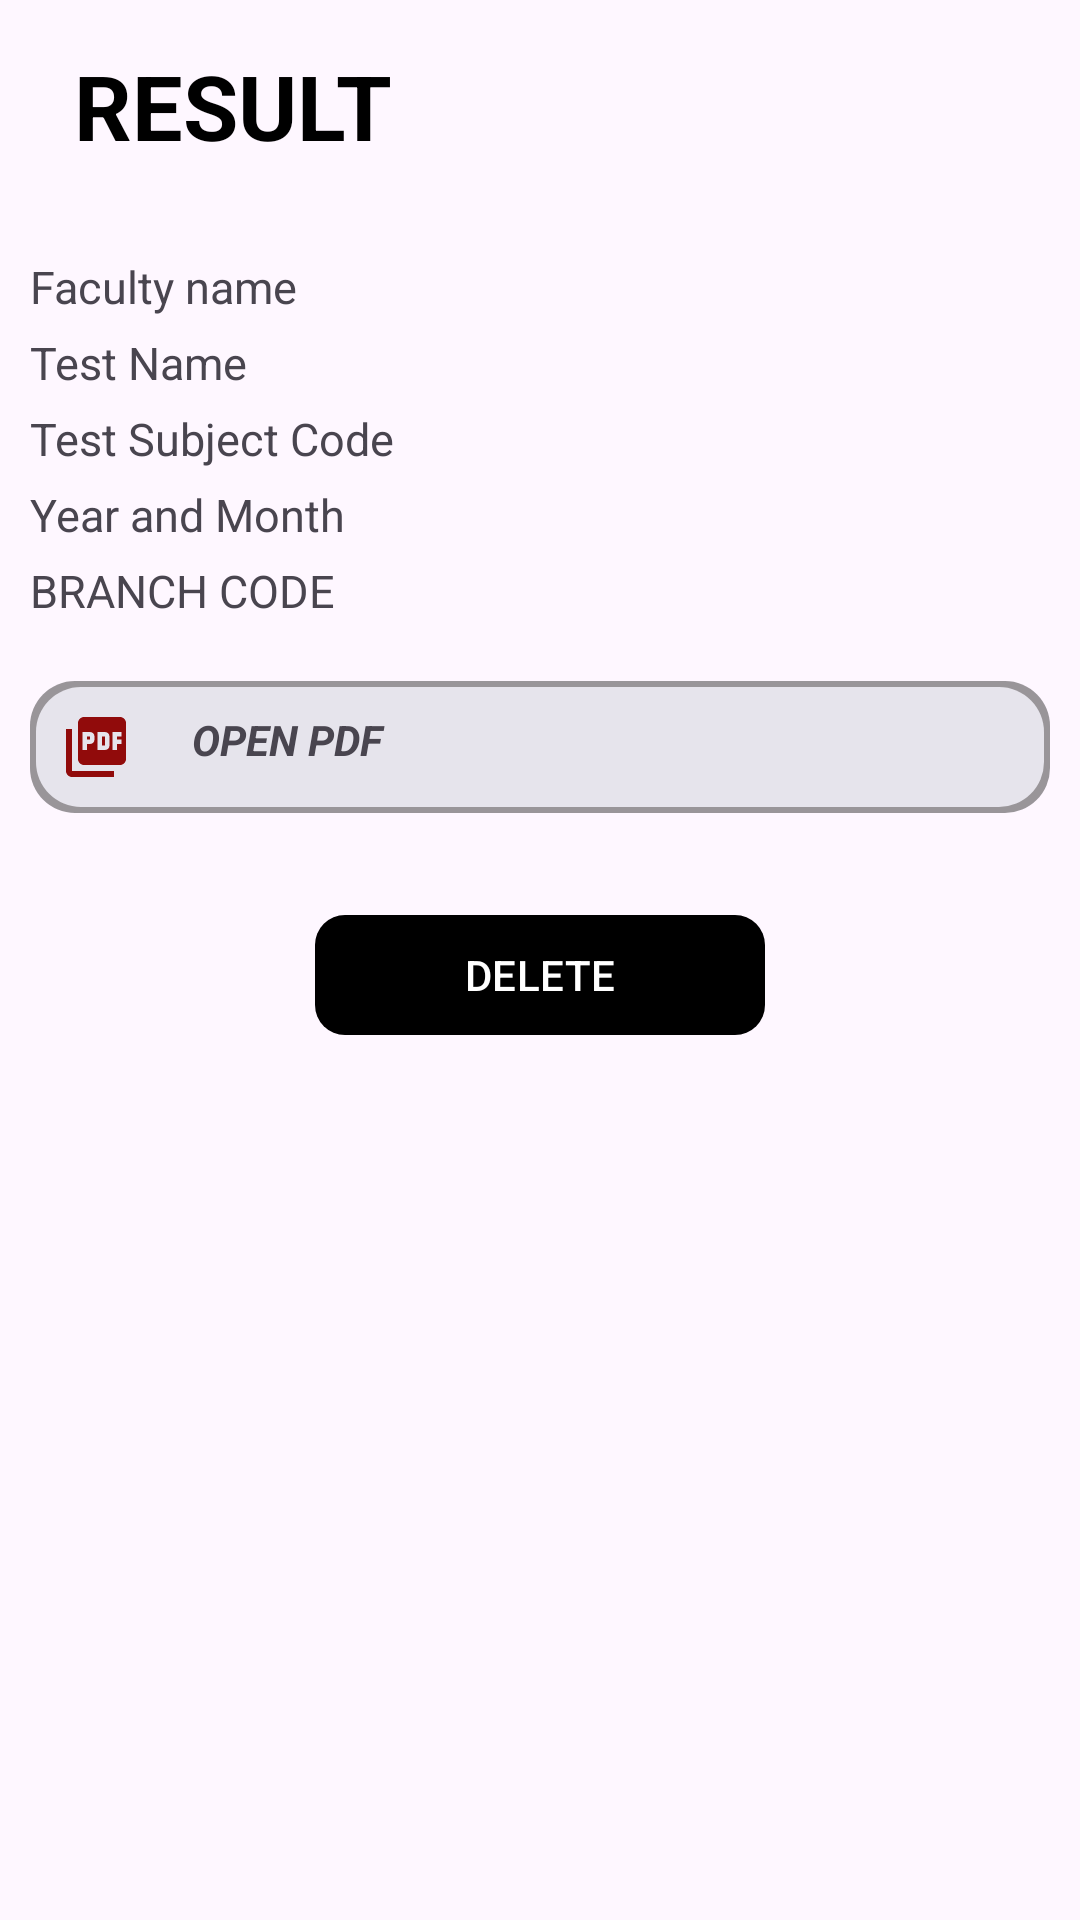

Write the Android layout XML for this screen, with the resource values it uses.
<!-- AndroidManifest.xml: application theme Theme.CPP -->
<!-- res/layout/activity_studresultview.xml -->
<?xml version="1.0" encoding="utf-8"?>
<ScrollView xmlns:android="http://schemas.android.com/apk/res/android"
    xmlns:app="http://schemas.android.com/apk/res-auto"
    xmlns:tools="http://schemas.android.com/tools"
    android:layout_width="match_parent"
    android:layout_height="match_parent"
    tools:context=".homepagestud.studresultview"
    android:orientation="vertical">

    <LinearLayout
        android:layout_width="match_parent"
        android:layout_height="match_parent"
        android:orientation="vertical">

    <androidx.constraintlayout.widget.ConstraintLayout
        android:layout_width="match_parent"
        android:layout_height="wrap_content"
        android:layout_marginTop="5dp"
        android:orientation="horizontal">

        <TextView
            android:layout_width="wrap_content"
            android:layout_height="wrap_content"
            android:layout_gravity="center"
            android:gravity="center"
            android:drawableLeft="@drawable/baseline_menu_book_24"
            android:textColor="@color/black"
            android:layout_marginTop="10dp"
            android:textAllCaps="true"
            android:layout_marginLeft="10dp"
            android:textStyle="bold"
            app:layout_constraintStart_toStartOf="parent"
            app:layout_constraintTop_toTopOf="parent"
            app:layout_constraintBottom_toBottomOf="parent"
            android:textSize="30sp"
            android:text="  Result " />



    </androidx.constraintlayout.widget.ConstraintLayout>

    <TextView
        android:layout_width="match_parent"
        android:layout_height="wrap_content"
        android:layout_gravity="left"
        android:layout_marginLeft="10dp"
        android:textSize="15dp"
        android:layout_marginTop="30dp"
        android:text="Faculty name"
        android:id="@+id/teacherid"/>


    <TextView
        android:layout_width="match_parent"
        android:layout_height="wrap_content"
        android:layout_gravity="left"
        android:layout_marginLeft="10dp"
        android:textSize="15dp"
        android:text="Test Name"
        android:id="@+id/resultname"
        android:layout_marginTop="5dp" />


        <TextView
            android:layout_width="match_parent"
            android:layout_height="wrap_content"
            android:layout_gravity="left"
            android:layout_marginLeft="10dp"
            android:textSize="15dp"
            android:text="Test Subject Code"
            android:id="@+id/resultsubjectcode"
            android:layout_marginTop="5dp" />


        <TextView
            android:layout_width="match_parent"
            android:layout_height="wrap_content"
            android:layout_gravity="left"
            android:layout_marginLeft="10dp"
            android:textSize="15dp"
            android:text="Year and Month"
            android:id="@+id/resultyear"
            android:layout_marginTop="5dp" />

        <TextView
            android:layout_width="match_parent"
            android:layout_height="wrap_content"
            android:layout_gravity="left"
            android:layout_marginLeft="10dp"
            android:textSize="15dp"
            android:text="BRANCH CODE"
            android:id="@+id/branchcode"
            android:layout_marginTop="5dp" />




    <TextView
        android:layout_width="match_parent"
        android:layout_height="wrap_content"
        android:padding="10dp"
        android:id="@+id/resultimage"
        android:textStyle="bold|italic"
        android:text="      OPEN PDF"
        android:layout_gravity="center"
        android:gravity="left"
        android:layout_marginLeft="10dp"
        android:layout_marginTop="20dp"
        android:drawableLeft="@drawable/pdf"
        android:layout_marginRight="10dp"
        android:layout_marginBottom="20dp"
        android:background="@drawable/cutout04"/>


        <com.google.android.material.button.MaterialButton
            android:layout_width="150dp"
            android:layout_height="wrap_content"
            app:rippleColor="@color/red"
            app:backgroundTint="@color/black"
            android:layout_gravity="center"
            app:cornerRadius="10dp"
            android:layout_marginTop="10dp"
            android:text="DELETE"
            android:id="@+id/deleteresult"/>


    </LinearLayout>

</ScrollView>
<!-- resources referenced by this layout -->
<resources>
  <color name="black">#FF000000</color>
  <color name="red">#FB1100</color>
  <!-- drawable cutout04 (drawable) -->
  <layer-list xmlns:android="http://schemas.android.com/apk/res/android">
      
      <item>
  
          <shape android:shape="rectangle">
              <solid android:color="#66000000"/> 
              <corners android:radius="15dp" />
          </shape>
      </item>
  
      
      <item android:top="2dp" android:left="2dp" android:right="2dp" android:bottom="2dp">
          <shape android:shape="rectangle">
              <solid android:color="#e6e4ec"/>
              <corners android:radius="15dp" />
          </shape>
      </item>
  </layer-list>
  <!-- drawable pdf (drawable) -->
  <vector android:height="24dp" android:tint="#910B0B"
      android:viewportHeight="24" android:viewportWidth="24"
      android:width="24dp" xmlns:android="http://schemas.android.com/apk/res/android">
      <path android:fillColor="@android:color/white" android:pathData="M20,2L8,2c-1.1,0 -2,0.9 -2,2v12c0,1.1 0.9,2 2,2h12c1.1,0 2,-0.9 2,-2L22,4c0,-1.1 -0.9,-2 -2,-2zM11.5,9.5c0,0.83 -0.67,1.5 -1.5,1.5L9,11v2L7.5,13L7.5,7L10,7c0.83,0 1.5,0.67 1.5,1.5v1zM16.5,11.5c0,0.83 -0.67,1.5 -1.5,1.5h-2.5L12.5,7L15,7c0.83,0 1.5,0.67 1.5,1.5v3zM20.5,8.5L19,8.5v1h1.5L20.5,11L19,11v2h-1.5L17.5,7h3v1.5zM9,9.5h1v-1L9,8.5v1zM4,6L2,6v14c0,1.1 0.9,2 2,2h14v-2L4,20L4,6zM14,11.5h1v-3h-1v3z"/>
  </vector>
  <style name="Theme.CPP" parent="Base.Theme.CPP" />
  <style name="Base.Theme.CPP" parent="Theme.Material3.DayNight.NoActionBar">
          
          
      </style>
</resources>
